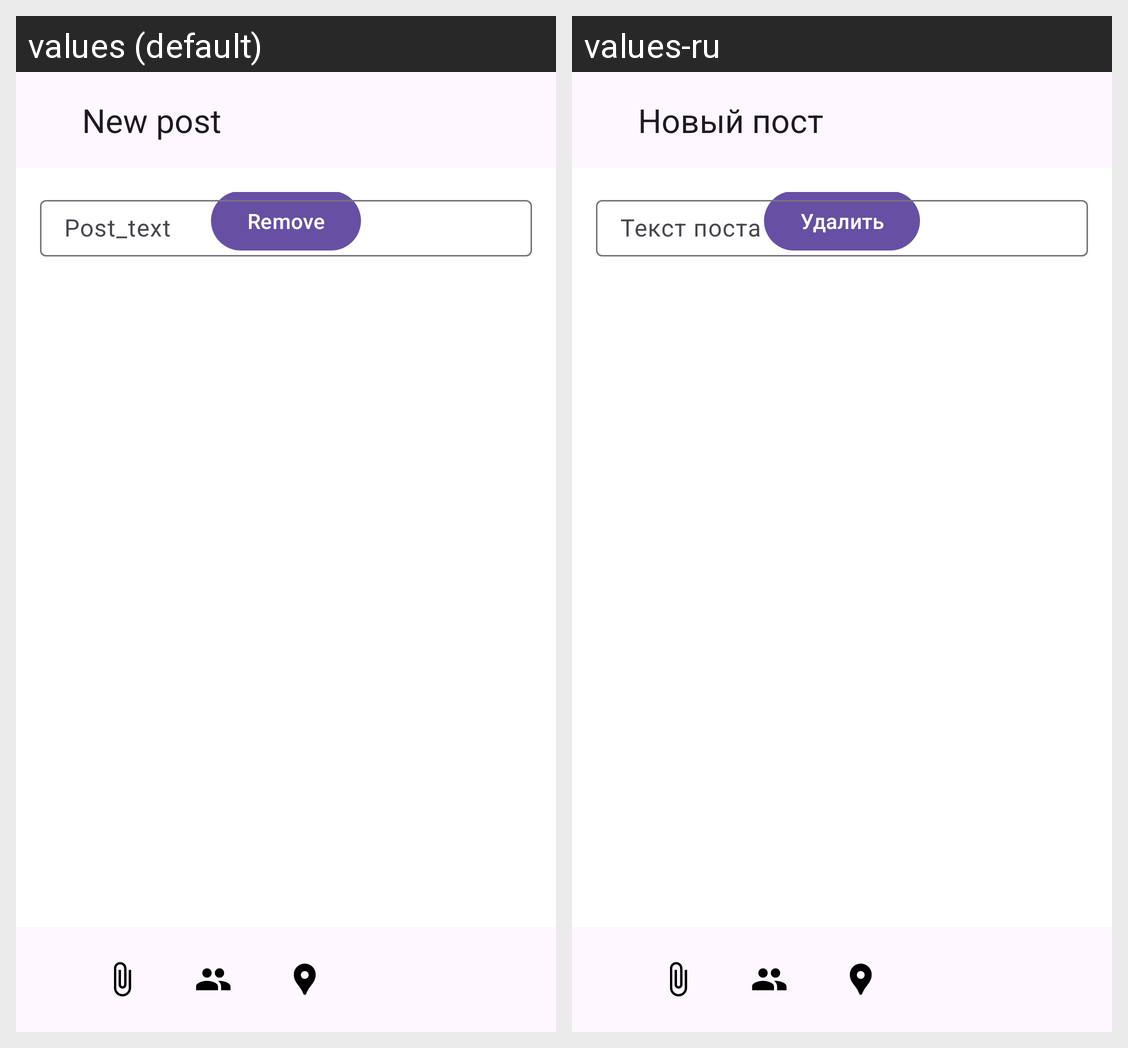

This grid shows one Android layout under two languages. Give, for every string resource on the screen, its name, the default text and each shown locale's text.
Android screen res/layout/fragment_new_post.xml rendered under 2 locales, left to right: values (default), values-ru. Device: Nexus 5 (rendered at 1080×1920; each locale shown at half size, 540×960, under a caption strip naming it); theme Theme.NeWork.
Strings drawn on this screen, with the default value and each locale's value (text and hints the layout hard-codes, and strings that could not be matched under every locale, appear in the picture but are not listed):

new_post
  values: New post
  values-ru: Новый пост

remove
  values: Remove
  values-ru: Удалить

post_text
  values: Post_text
  values-ru: Текст поста
